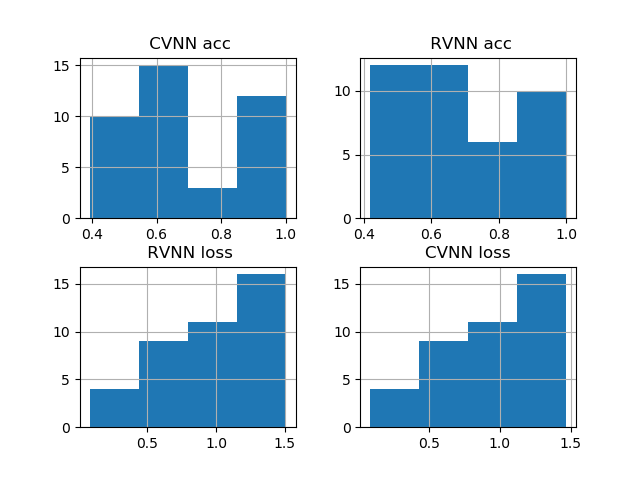

Source data for this figure (header and first rows):
CVNN loss, CVNN acc, RVNN loss, RVNN acc, Winner, Winner
0.4419, 1, 0.4982, 1, 1, Tie
0.8912, 0.7639, 0.8785, 0.7313, 0, 1
1.077, 0.4984, 1.088, 0.5077, 1, 0
1.469, 0.4213, 1.508, 0.4188, 1, 1
0.654, 0.8729, 0.6808, 0.7946, 1, 1
0.8526, 0.6073, 0.8602, 0.6076, 1, 0
1.256, 0.5505, 1.257, 0.6655, 1, 0
1.137, 0.658, 1.154, 0.6145, 1, 1
0.6935, 0.4747, 0.6926, 0.501, 0, 0
0.9697, 0.6125, 0.9856, 0.6358, 1, 0
1.176, 0.5514, 1.216, 0.5679, 1, 0
1.266, 0.3933, 1.313, 0.423, 1, 0
0.3924, 1, 0.4292, 1, 1, Tie
0.9773, 0.6509, 1.038, 0.5351, 1, 1
1.095, 0.6278, 1.131, 0.5778, 1, 1
1.406, 0.5446, 1.446, 0.445, 1, 1
0.6766, 0.6413, 0.686, 0.61, 1, 1
1.093, 0.4644, 1.089, 0.5394, 0, 0
0.772, 0.8967, 0.7329, 0.9789, 0, 0
1.405, 0.4153, 1.428, 0.423, 1, 0
0.3299, 1, 0.3313, 1, 1, Tie
0.7002, 0.9889, 0.7301, 0.9923, 1, 0
1.317, 0.5498, 1.332, 0.5821, 1, 0
1.33, 0.4292, 1.384, 0.4193, 1, 1
0.511, 0.9999, 0.5289, 1, 1, 0
1.042, 0.5965, 1.049, 0.6638, 1, 0
1.196, 0.7277, 1.155, 0.7476, 0, 0
1.321, 0.4712, 1.353, 0.4814, 1, 0
0.6322, 0.9556, 0.638, 0.9902, 1, 0
1.04, 0.6825, 1.045, 0.6624, 1, 1
1.196, 0.6327, 1.217, 0.7387, 1, 0
1.316, 0.5065, 1.357, 0.452, 1, 1
0.08575, 1, 0.0802, 1, 0, Tie
0.6015, 1, 0.6068, 1, 1, Tie
1.081, 0.5584, 1.099, 0.6018, 1, 0
1.329, 0.5508, 1.384, 0.5206, 1, 1
0.2138, 1, 0.2529, 1, 1, Tie
0.7917, 0.9112, 0.8731, 0.8523, 1, 1
1.167, 0.8011, 1.157, 0.8144, 0, 0
1.314, 0.5827, 1.308, 0.5806, 0, 1
, , , , 0.8, 0.4118
